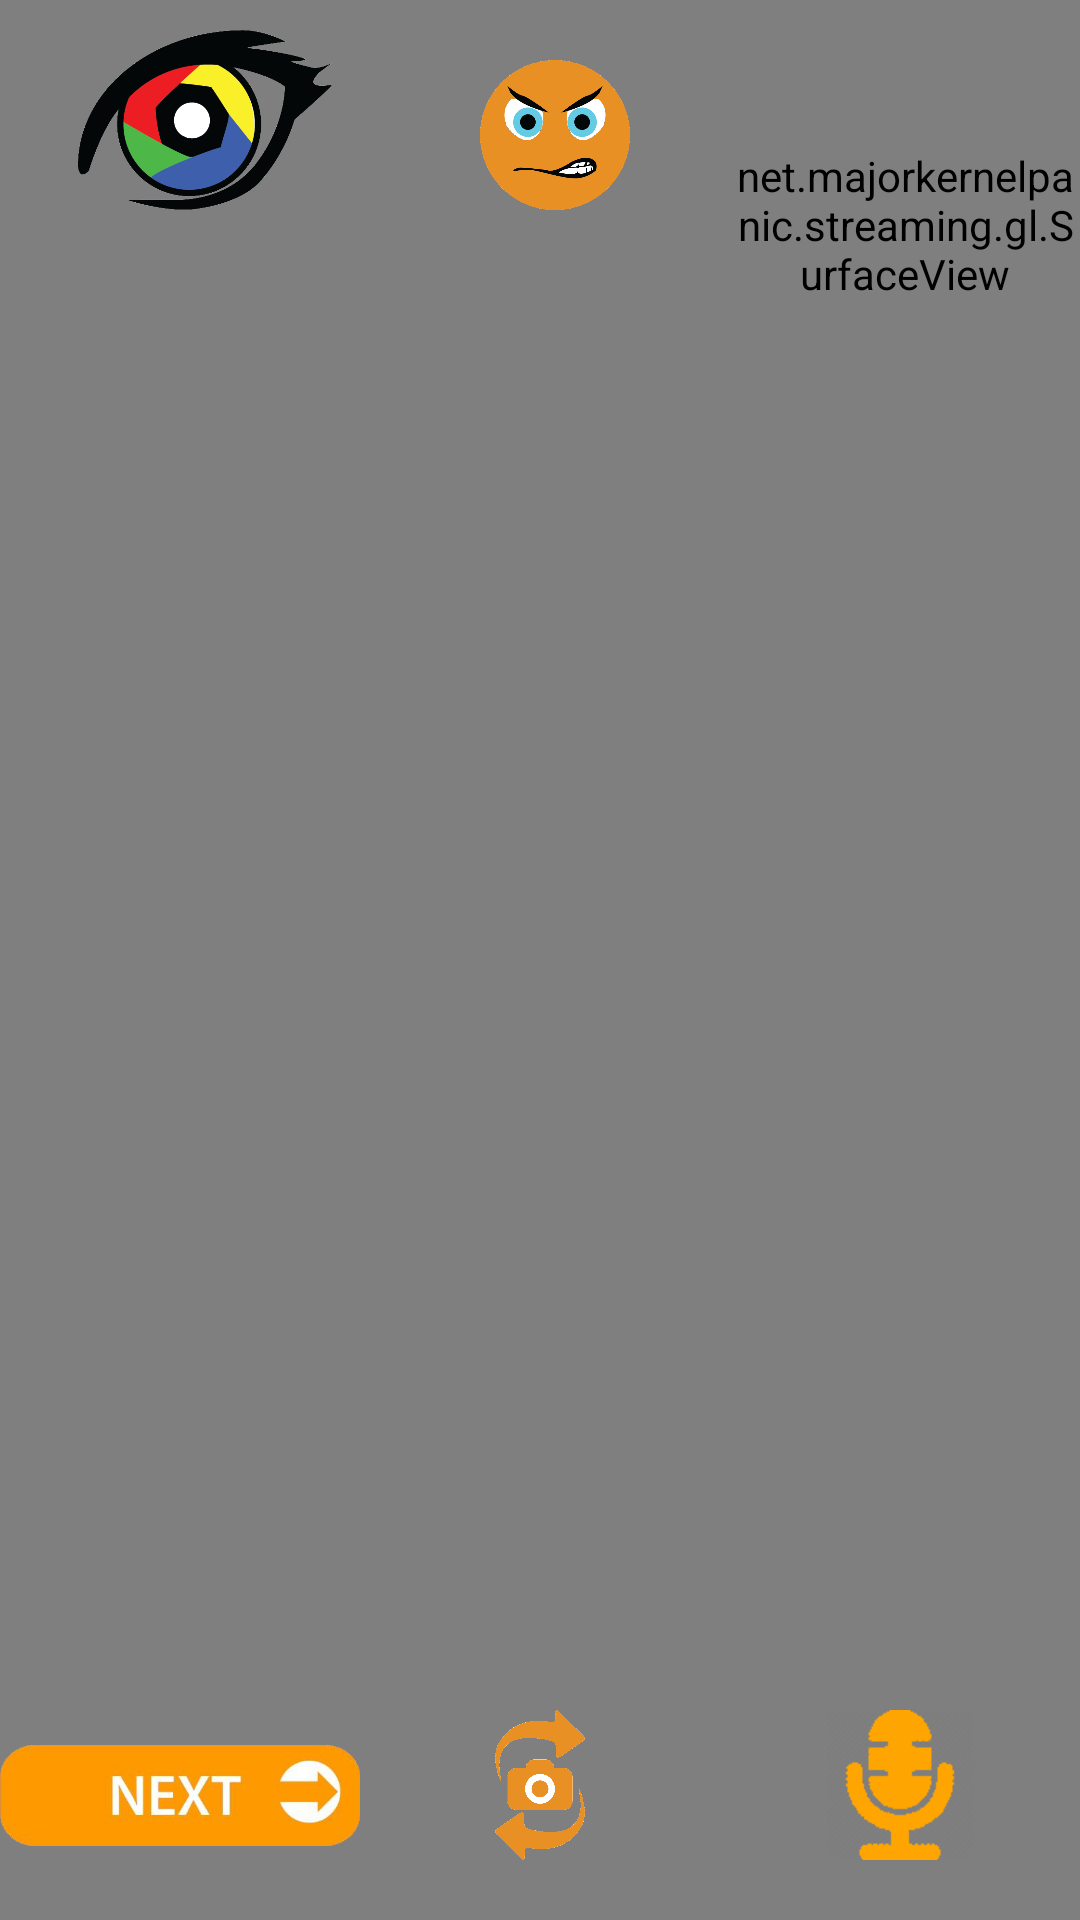

Layout XML and referenced resources for this Android screen:
<!-- AndroidManifest.xml: application theme AppTheme.NoActionBar -->
<!-- res/layout/activity_video_chat.xml -->
<?xml version="1.0" encoding="utf-8"?>
<RelativeLayout xmlns:android="http://schemas.android.com/apk/res/android"
    xmlns:tools="http://schemas.android.com/tools"
    android:layout_width="match_parent"
    android:layout_height="match_parent"
    tools:context=".activities.VideoChatActivity"
    android:orientation="vertical"
    android:id="@+id/outerLayout">

    <VideoView
        android:layout_width="match_parent"
        android:layout_height="match_parent"
        android:layout_centerInParent="true"
        android:id="@+id/partnerCamera"/>

    <LinearLayout
        android:layout_height="match_parent"
        android:layout_width="match_parent"
        android:orientation="vertical">

        <LinearLayout
            android:layout_height="0dp"
            android:layout_width="match_parent"
            android:layout_weight="1"
            android:orientation="horizontal">

            <ImageButton
                android:layout_width="0dp"
                android:layout_height="60dp"
                android:layout_alignParentTop="true"
                android:layout_alignParentLeft="false"
                android:scaleType="fitCenter"
                android:src="@drawable/camera_logo"
                android:layout_marginTop="10dp"
                android:layout_marginLeft="10dp"
                android:background="@android:color/transparent"
                android:layout_weight="1"/>

            <ImageButton
                android:id="@+id/annoy_btn"
                android:layout_width="0dp"
                android:layout_height="50dp"
                android:layout_alignParentBottom="false"
                android:layout_alignParentEnd="false"
                android:src="@drawable/ic_annoy_btn"
                android:scaleType="fitCenter"
                android:background="@android:color/transparent"
                android:layout_alignParentRight="false"
                android:layout_centerHorizontal="true"
                android:layout_alignParentTop="true"
                android:layout_marginTop="20dp"
                android:layout_weight="1"/>

            <net.majorkernelpanic.streaming.gl.SurfaceView
                android:layout_width="0dp"
                android:layout_height="150dp"
                android:id="@+id/mSurfaceView"
                android:layout_weight="1"/>

        </LinearLayout>

        <LinearLayout
            android:layout_height="0dp"
            android:layout_width="match_parent"
            android:layout_weight="1"
            android:gravity="bottom"
            android:orientation="horizontal">

            <ImageButton
                android:id="@+id/next_partner_btn"
                android:layout_width="0dp"
                android:layout_height="43dp"
                android:layout_alignParentBottom="true"
                android:layout_alignParentEnd="false"
                android:src="@drawable/ic_next_partner"
                android:scaleType="fitCenter"
                android:background="@android:color/transparent"
                android:layout_marginBottom="20dp"
                android:layout_weight="1"/>

            <ImageButton
                android:id="@+id/change_camera"
                android:layout_width="0dp"
                android:layout_height="50dp"
                android:src="@drawable/ic_camera_change"
                android:scaleType="fitCenter"
                android:background="@android:color/transparent"
                android:layout_marginBottom="20dp"
                android:layout_weight="1"/>

            <ImageButton
                android:id="@+id/mute"
                android:layout_width="0dp"
                android:layout_height="50dp"
                android:src="@drawable/ic_unmute"
                android:scaleType="fitCenter"
                android:background="@android:color/transparent"
                android:layout_marginBottom="20dp"
                android:layout_weight="1"/>

        </LinearLayout>

    </LinearLayout>

</RelativeLayout>
<!-- resources referenced by this layout -->
<resources>
  <!-- drawable camera_logo: png bitmap (drawable, 21004 bytes) -->
  <!-- drawable ic_annoy_btn: png bitmap (drawable, 23034 bytes) -->
  <!-- drawable ic_camera_change: png bitmap (drawable, 19542 bytes) -->
  <!-- drawable ic_next_partner: png bitmap (drawable, 40791 bytes) -->
  <!-- drawable ic_unmute: png bitmap (drawable, 6157 bytes) -->
  <style name="AppTheme.NoActionBar">
          <item name="windowActionBar">false</item>
          <item name="windowNoTitle">true</item>
      </style>
</resources>
